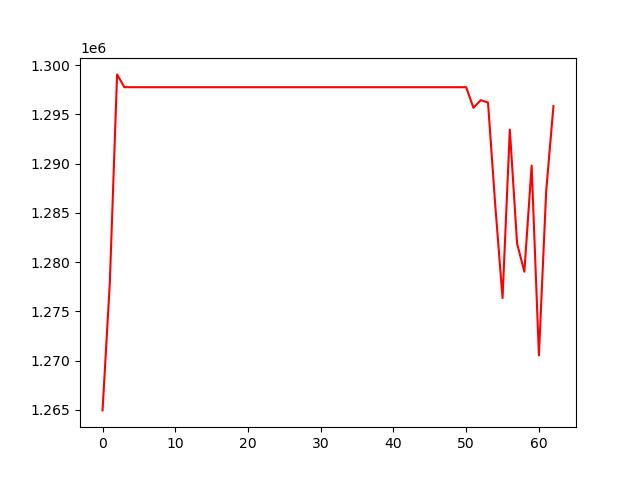

Data behind this chart, as committed beside it:
, 0
0, 1264943
1, 1277903
2, 1299061
3, 1297762
4, 1297762
5, 1297762
6, 1297762
7, 1297762
8, 1297762
9, 1297762
10, 1297762
11, 1297762
12, 1297762
13, 1297762
14, 1297762
15, 1297762
16, 1297762
17, 1297762
18, 1297762
19, 1297762
20, 1297762
21, 1297762
22, 1297762
23, 1297762
24, 1297762
25, 1297762
26, 1297762
27, 1297762
28, 1297762
29, 1297762
30, 1297762
31, 1297762
32, 1297762
33, 1297762
34, 1297762
35, 1297762
36, 1297762
37, 1297762
38, 1297762
39, 1297762
40, 1297762
41, 1297762
42, 1297762
43, 1297762
44, 1297762
45, 1297762
46, 1297762
47, 1297762
48, 1297762
49, 1297762
50, 1297762
51, 1295669
52, 1296441
53, 1296204
54, 1285755
55, 1276351
56, 1293452
57, 1281880
58, 1279024
59, 1289804
... 3 more rows
